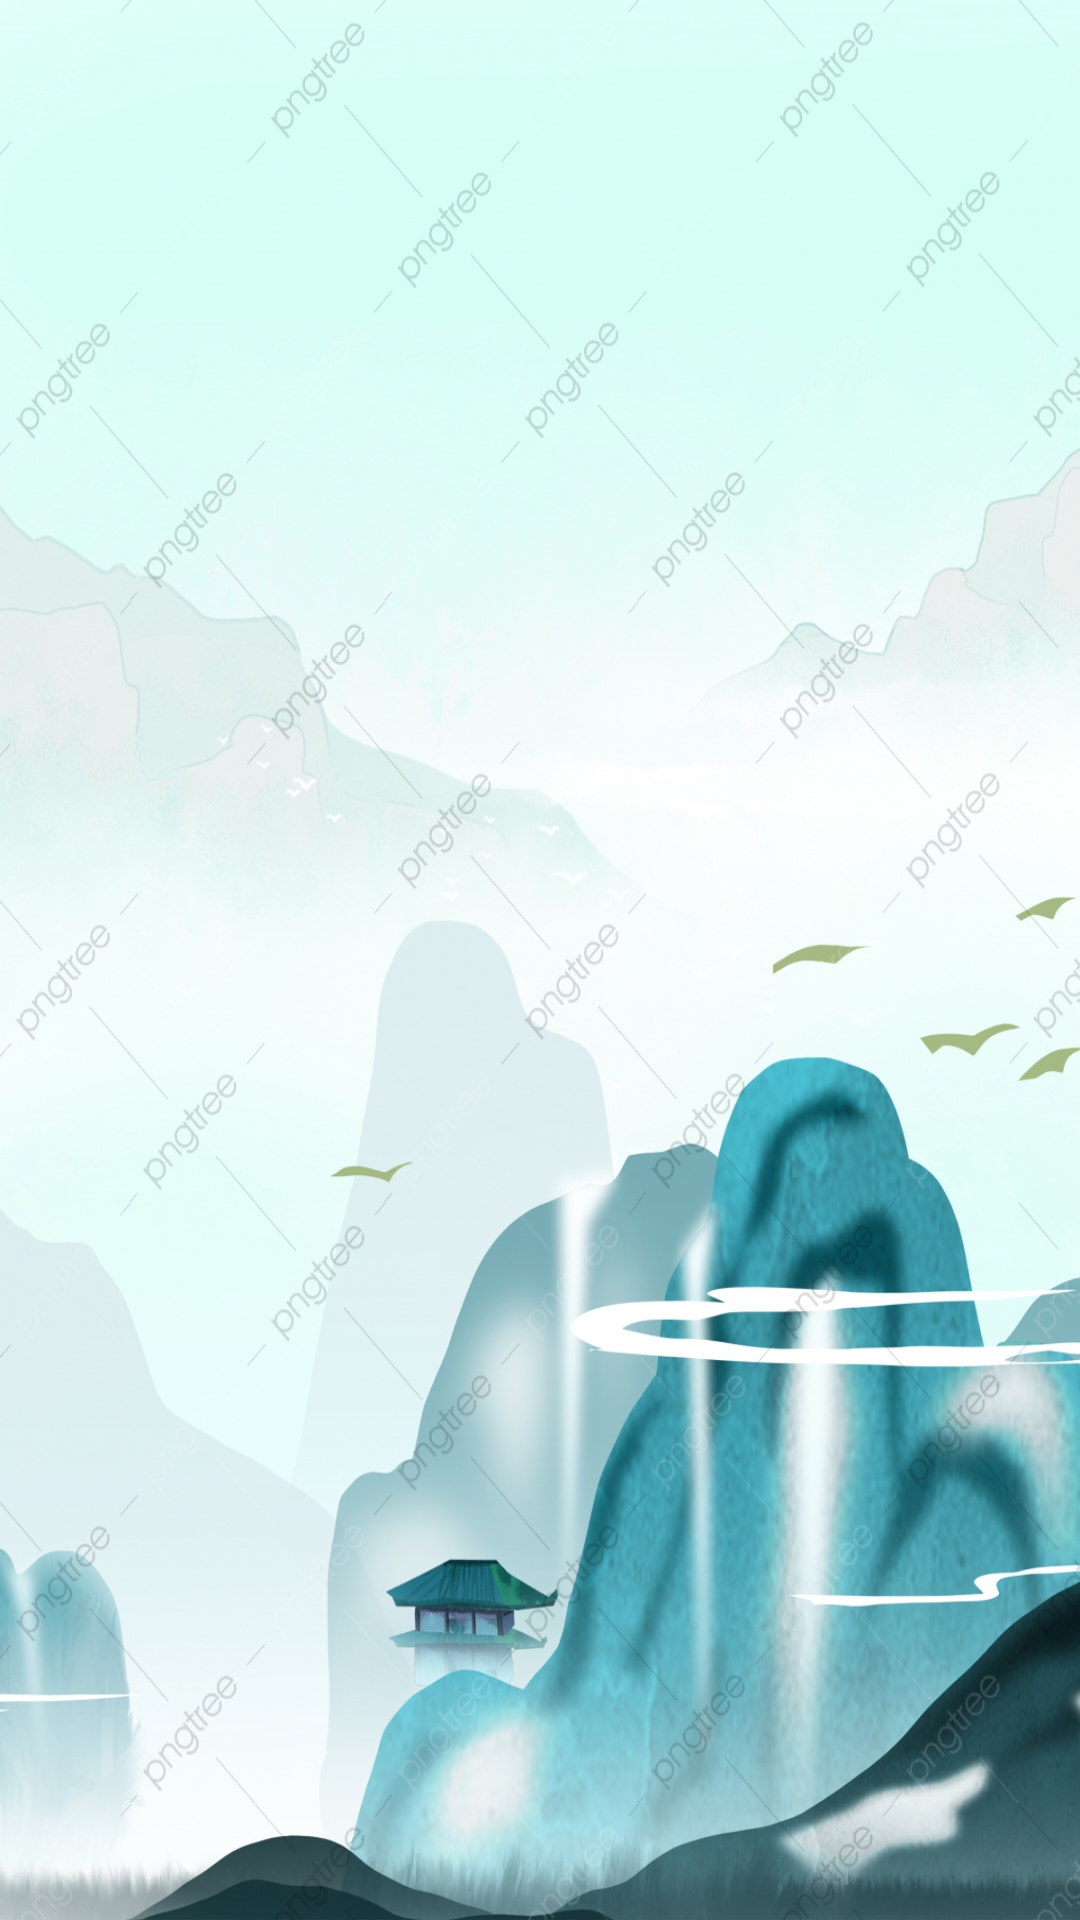

Layout XML and referenced resources for this Android screen:
<!-- AndroidManifest.xml: application theme Theme.FinalYearProject -->
<!-- res/layout/activity_saved_rides.xml -->
<?xml version="1.0" encoding="utf-8"?>
<RelativeLayout xmlns:android="http://schemas.android.com/apk/res/android"
    xmlns:app="http://schemas.android.com/apk/res-auto"
    xmlns:tools="http://schemas.android.com/tools"
    android:layout_width="match_parent"
    android:layout_height="match_parent"
    tools:context=".SavedRides"
    android:background="@drawable/background">


    <androidx.recyclerview.widget.RecyclerView
        android:id="@+id/recyclerView"
        android:layout_width="match_parent"
        android:layout_height="match_parent"

        android:padding="4dp"
        android:paddingTop="60dp"
        android:scrollbars="vertical" />













</RelativeLayout>
<!-- resources referenced by this layout -->
<resources>
  <!-- drawable background: jpg bitmap (drawable-v24, 857178 bytes) -->
  <style name="Theme.FinalYearProject" parent="Theme.MaterialComponents.DayNight.NoActionBar">
          
          <item name="colorPrimary">@color/purple_500</item>
          <item name="colorPrimaryVariant">@color/purple_700</item>
          <item name="colorOnPrimary">@color/white</item>
          
          <item name="colorSecondary">@color/teal_200</item>
          <item name="colorSecondaryVariant">@color/teal_700</item>
          <item name="colorOnSecondary">@color/black</item>
          
          <item name="android:statusBarColor" tools:targetApi="l">?attr/colorPrimaryVariant</item>
          
      </style>
  <color name="purple_500">#FF6200EE</color>
  <color name="purple_700">#FF3700B3</color>
  <color name="white">#FFFFFFFF</color>
  <color name="teal_200">#FF03DAC5</color>
  <color name="teal_700">#FF018786</color>
  <color name="black">#FF000000</color>
</resources>
